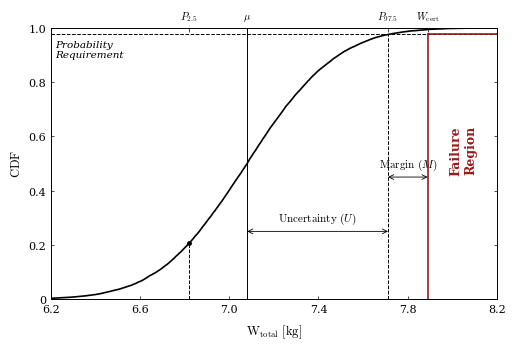

Recreate this plot in Python.
"""
CR Visualization - Journal-style figure matching reference screenshot.
Smooth CDF with proper styling.

Usage:
    python cr_visualization_journal.py
"""

import numpy as np
import matplotlib.pyplot as plt
from scipy.interpolate import interp1d

# ============================================================================
# DATA
# ============================================================================

# Your actual values
mean_kg = 7.08
p2_5 = 6.82
p97_5 = 7.76
W_cert = 7.89

# Generate smooth synthetic distribution with more points
np.random.seed(42)
n_samples = 20000  # Increased for smoother CDF

# Create distribution with proper shape
base = np.random.normal(mean_kg, 0.32, n_samples)
# Add slight skew for realism
skew = np.exp(np.random.normal(0, 0.08, n_samples))
W_kg = mean_kg + (base - mean_kg) * skew

# Adjust to match exact percentiles
actual_p97_5 = np.percentile(W_kg, 97.5)
W_kg = W_kg - (actual_p97_5 - p97_5)
actual_mean = np.mean(W_kg)
W_kg = W_kg - (actual_mean - mean_kg)

# Clip to reasonable range
W_kg = W_kg[(W_kg > 5.5) & (W_kg < 9.0)]

# ============================================================================
# SMOOTH CDF USING INTERPOLATION (for publication-quality curve)
# ============================================================================
sorted_W = np.sort(W_kg)
cdf_raw = np.arange(1, len(sorted_W) + 1) / len(sorted_W)

# Create smooth interpolation (1000 points for buttery smooth curve)
n_smooth = 1000
interp_cdf = interp1d(sorted_W, cdf_raw, kind='linear', 
                       fill_value=(0, 1), bounds_error=False)

# Generate smooth x grid
x_smooth = np.linspace(sorted_W.min(), sorted_W.max(), n_smooth)
y_smooth = interp_cdf(x_smooth)

# ============================================================================
# FIND KEY POINTS ON SMOOTH CURVE
# ============================================================================
# Find index where curve passes through mean (50th percentile)
idx_50 = np.argmin(np.abs(y_smooth - 0.50))
w_50 = x_smooth[idx_50]

# Find where curve passes through p97.5 (97.5th percentile)
idx_97_5 = np.argmin(np.abs(y_smooth - 0.975))
w_97_5 = x_smooth[idx_97_5]

# ============================================================================
# COMPUTE CR
# ============================================================================
margin = W_cert - w_97_5
uncertainty = w_97_5 - mean_kg
cr = margin / uncertainty if uncertainty > 0 else np.nan

# ============================================================================
# MATPLOTLIB STYLE (matching reference screenshot)
# ============================================================================
plt.rcParams.update({
    'font.family': 'serif',
    'font.serif': ['Times New Roman', 'Times', 'Computer Modern Roman', 'DejaVu Serif'],
    'mathtext.fontset': 'cm',
    'font.size': 8.5,
    'axes.labelsize': 9,
    'xtick.labelsize': 8,
    'ytick.labelsize': 8,
    'axes.linewidth': 0.6,
    'lines.linewidth': 1.1,
    'figure.dpi': 300,
    'savefig.dpi': 300,
    'legend.frameon': False
})

# ============================================================================
# FIGURE (matching the screenshot dimensions)
# ============================================================================
fig, ax = plt.subplots(figsize=(5.2, 3.5))

# ============================================================================
# SMOOTH CDF CURVE
# ============================================================================
ax.plot(x_smooth, y_smooth, color='black', lw=1.2, zorder=3)

# Anchor dot on the curve at the P2.5 boundary (matching reference style)
idx_2_5 = np.argmin(np.abs(x_smooth - p2_5))
ax.plot(p2_5, y_smooth[idx_2_5], 'o', color='black', markersize=2.5, zorder=4)

# ============================================================================
# PROBABILITY REQUIREMENT LINE (dashed horizontal)
# ============================================================================
prob_req = 0.975
ax.axhline(y=prob_req, color='black', linestyle='--', lw=0.7, zorder=2)

# "Probability Requirement" label
ax.text(6.22, prob_req - 0.02, "Probability\nRequirement", 
        va='top', ha='left', fontsize=7.5, style='italic')

# ============================================================================
# VERTICAL LINES (dashed/solid, going down to x-axis or up to markers)
# ============================================================================
# Line at P2.5 - goes up to the curve anchor point
ax.vlines(x=p2_5, ymin=0, ymax=y_smooth[idx_2_5], color='black', linestyle='--', lw=0.7, zorder=2)

# Line at μ (mean) - solid line spanning all the way from bottom to top frame
ax.axvline(x=mean_kg, color='black', linestyle='-', lw=0.7, zorder=2)

# Line at P97.5 - goes down to prob_req line
ax.vlines(x=w_97_5, ymin=0, ymax=prob_req, color='black', linestyle='--', lw=0.7, zorder=2)

# ============================================================================
# W_cert LINE & FAILURE BOUNDARY (red, as in screenshot)
# ============================================================================
ax.axvline(x=W_cert, ymin=0, ymax=prob_req, color='#991B1B', lw=1.2, zorder=2)

# Horizontal continuation of red line into failure region
ax.plot([W_cert, 8.2], [prob_req, prob_req], color='#991B1B', lw=1.2, zorder=2)

# "Failure Region" label
ax.text(8.05, 0.55, "Failure\nRegion", color='#991B1B', 
        rotation=90, ha='center', va='center', fontsize=9, weight='bold')

# ============================================================================
# ANNOTATION ARROWS FOR U AND M
# ============================================================================
arrow_style = dict(arrowstyle='<->', color='black', lw=0.6, shrinkA=0, shrinkB=0)

# U arrow (uncertainty) - horizontal between μ and P97.5
y_arrow_u = 0.25
ax.annotate('', xy=(mean_kg, y_arrow_u), xytext=(w_97_5, y_arrow_u), arrowprops=arrow_style)
ax.text((mean_kg + w_97_5)/2, y_arrow_u + 0.02, r'$\mathrm{Uncertainty}\ (U)$', 
        ha='center', va='bottom', fontsize=8)

# M arrow (margin) - horizontal between P97.5 and W_cert
y_arrow_m = 0.45
ax.annotate('', xy=(w_97_5, y_arrow_m), xytext=(W_cert, y_arrow_m), arrowprops=arrow_style)
ax.text((w_97_5 + W_cert)/2, y_arrow_m + 0.02, r'$\mathrm{Margin}\ (M)$', 
        ha='center', va='bottom', fontsize=8)

# ============================================================================
# X-AXIS: Clean number indicators
# ============================================================================
x_ticks = [6.2, 6.6, 7.0, 7.4, 7.8, 8.2]
ax.set_xticks(x_ticks)
ax.set_xticklabels([f'{tick:.1f}' for tick in x_ticks])
ax.set_xlabel(r'$\mathrm{W}_{\mathrm{total}}\ [\mathrm{kg}]$', labelpad=6)

# ============================================================================
# Y-AXIS
# ============================================================================
ax.set_ylim(0.0, 1.0)
ax.set_yticks([0, 0.2, 0.4, 0.6, 0.8, 1.0])
ax.set_yticklabels(['0', '0.2', '0.4', '0.6', '0.8', '1.0'])
ax.set_ylabel(r'$\mathrm{CDF}$')

ax.set_xlim(6.2, 8.2)

# ============================================================================
# TICKS & SPINES (enclosed box with inward ticks)
# ============================================================================
ax.tick_params(direction='in', top=False, right=True, length=2.5, width=0.5)

ax.spines['top'].set_visible(True)
ax.spines['right'].set_visible(True)
ax.spines['left'].set_linewidth(0.6)
ax.spines['bottom'].set_linewidth(0.6)
ax.grid(False)

# ============================================================================
# TWIN TOP AXIS FOR SMALLER INDICATORS
# ============================================================================
ax_top = ax.twiny()
ax_top.set_xlim(ax.get_xlim())
ax_top.set_xticks([p2_5, mean_kg, w_97_5, W_cert])
# Making the text labels smaller as requested (fontsize=7.5)
ax_top.set_xticklabels([r'$P_{2.5}$', r'$\mu$', r'$P_{97.5}$', r'$W_{\mathrm{cert}}$'], fontsize=7.5)
ax_top.tick_params(direction='in', width=0.5, length=3.0)

# ============================================================================
# SAVE & SHOW
# ============================================================================
plt.tight_layout()
plt.savefig('cr_cdf_journal.pdf', bbox_inches='tight')
plt.savefig('cr_cdf_journal.png', bbox_inches='tight', dpi=300)
plt.savefig('cr_cdf_journal.svg', bbox_inches='tight')

plt.show()
